Run: headless pygame with SDL's dummy video driver; simulated clock (each Clock.tick advances the game by its frame time, no real sleeping); random seed 0; keys injected as events and as key.get_pressed() state; mouse plan: one left click at the window centre at the start of phase 2, then a move to the lower-right quarter at the start of phase 3.
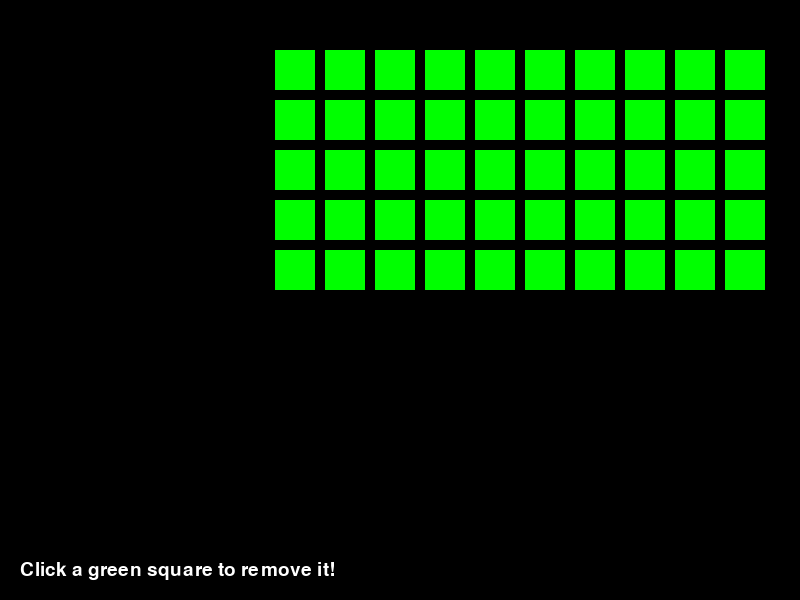
Frame 1 of 4 · flips 1–60 · no input
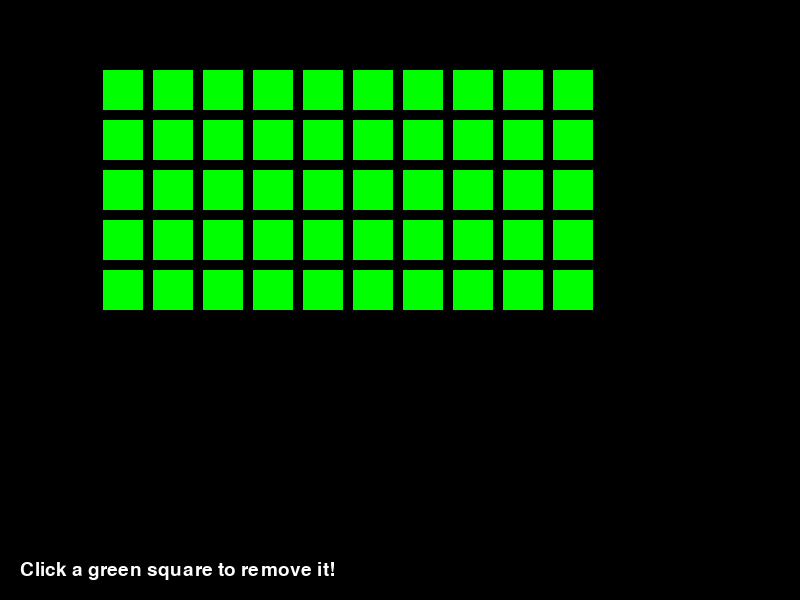
Frame 2 of 4 · flips 61–180 · clicked the window centre · tapped SPACE, RETURN · held RIGHT (→), D
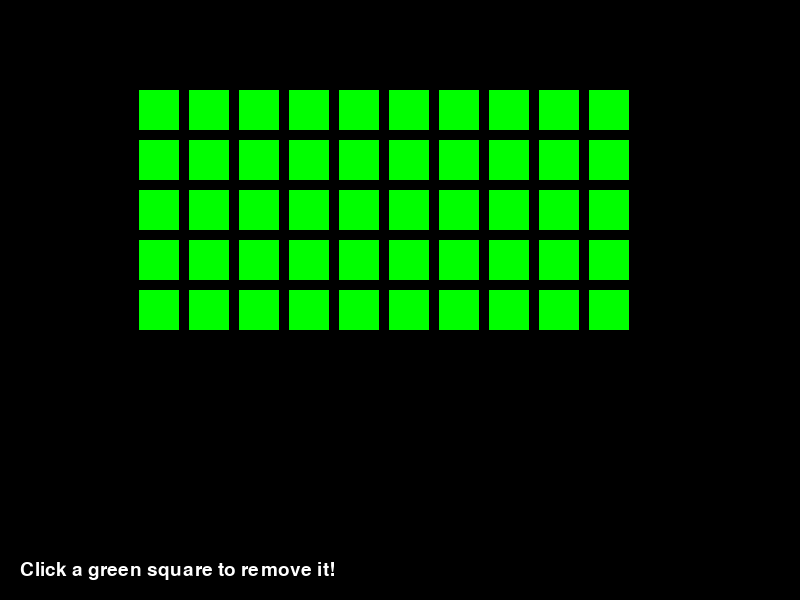
Frame 3 of 4 · flips 181–300 · moved the mouse to the lower-right quarter · held DOWN (↓), S
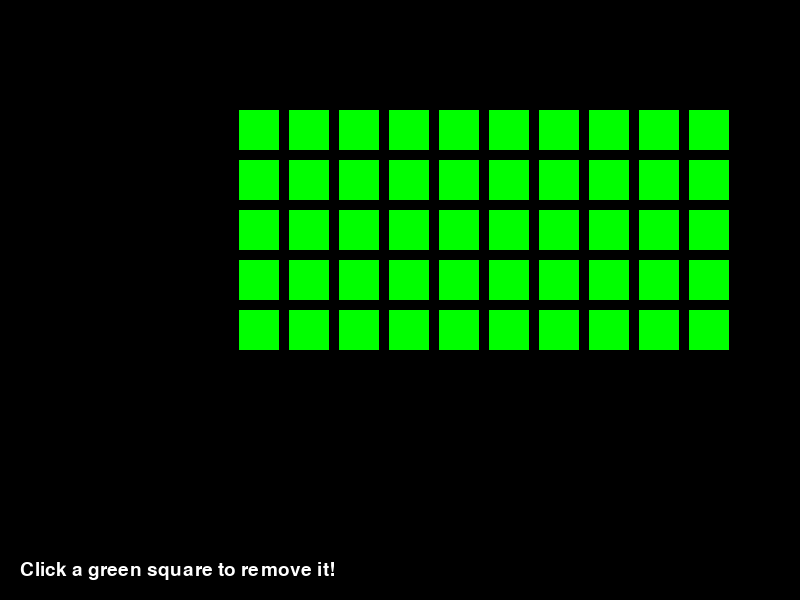
Frame 4 of 4 · flips 301–420 · held LEFT (←), A, UP (↑), W

The pygame program that drew these frames:

import pygame
import sys

# --- Constants ---
WIDTH, HEIGHT = 800, 600
INVADER_SIZE = 40
COLUMNS, ROWS = 10, 5
INVADER_GAP = 10
SPEED = 2

# --- Invader Class ---
class Invader:
    def __init__(self, x, y):
        self.x = x
        self.y = y
        self.size = INVADER_SIZE
        self.alive = True

    def draw(self, surface):
        if self.alive:
            pygame.draw.rect(surface, (0, 255, 0), (self.x, self.y, self.size, self.size))

    def rect(self):
        return pygame.Rect(self.x, self.y, self.size, self.size)

# --- Setup ---
pygame.init()
screen = pygame.display.set_mode((WIDTH, HEIGHT))
pygame.display.set_caption("Space Invaders Demo")
clock = pygame.time.Clock()

# --- Create Matrix of Invaders ---
invaders = []
start_x = (WIDTH - (COLUMNS * INVADER_SIZE + (COLUMNS - 1) * INVADER_GAP)) // 2
start_y = 50
for row in range(ROWS):
    for col in range(COLUMNS):
        x = start_x + col * (INVADER_SIZE + INVADER_GAP)
        y = start_y + row * (INVADER_SIZE + INVADER_GAP)
        invaders.append(Invader(x, y))

# --- Movement Variables ---
direction = 1  # 1 = right, -1 = left
move_down = False

# --- Main Loop ---
while True:
    for event in pygame.event.get():
        if event.type == pygame.QUIT:
            pygame.quit()
            sys.exit()
        elif event.type == pygame.MOUSEBUTTONDOWN:
            mx, my = pygame.mouse.get_pos()
            # Check if any invader is clicked
            for invader in invaders:
                if invader.alive and invader.rect().collidepoint(mx, my):
                    invader.alive = False  # Remove invader

    # --- Move Invaders ---
    # Find edges
    leftmost = min([inv.x for inv in invaders if inv.alive], default=0)
    rightmost = max([inv.x + inv.size for inv in invaders if inv.alive], default=WIDTH)
    # Change direction if at edge
    if direction == 1 and rightmost + SPEED > WIDTH:
        direction = -1
        move_down = True
    elif direction == -1 and leftmost - SPEED < 0:
        direction = 1
        move_down = True
    # Move all invaders
    for invader in invaders:
        if invader.alive:
            invader.x += SPEED * direction
            if move_down:
                invader.y += INVADER_SIZE // 2
    move_down = False

    # --- Draw ---
    screen.fill((0, 0, 0))
    for invader in invaders:
        invader.draw(screen)
    # --- Explainer text ---
    font = pygame.font.SysFont(None, 28)
    text = font.render("Click a green square to remove it!", True, (255,255,255))
    screen.blit(text, (20, HEIGHT - 40))
    pygame.display.flip()
    clock.tick(60)
